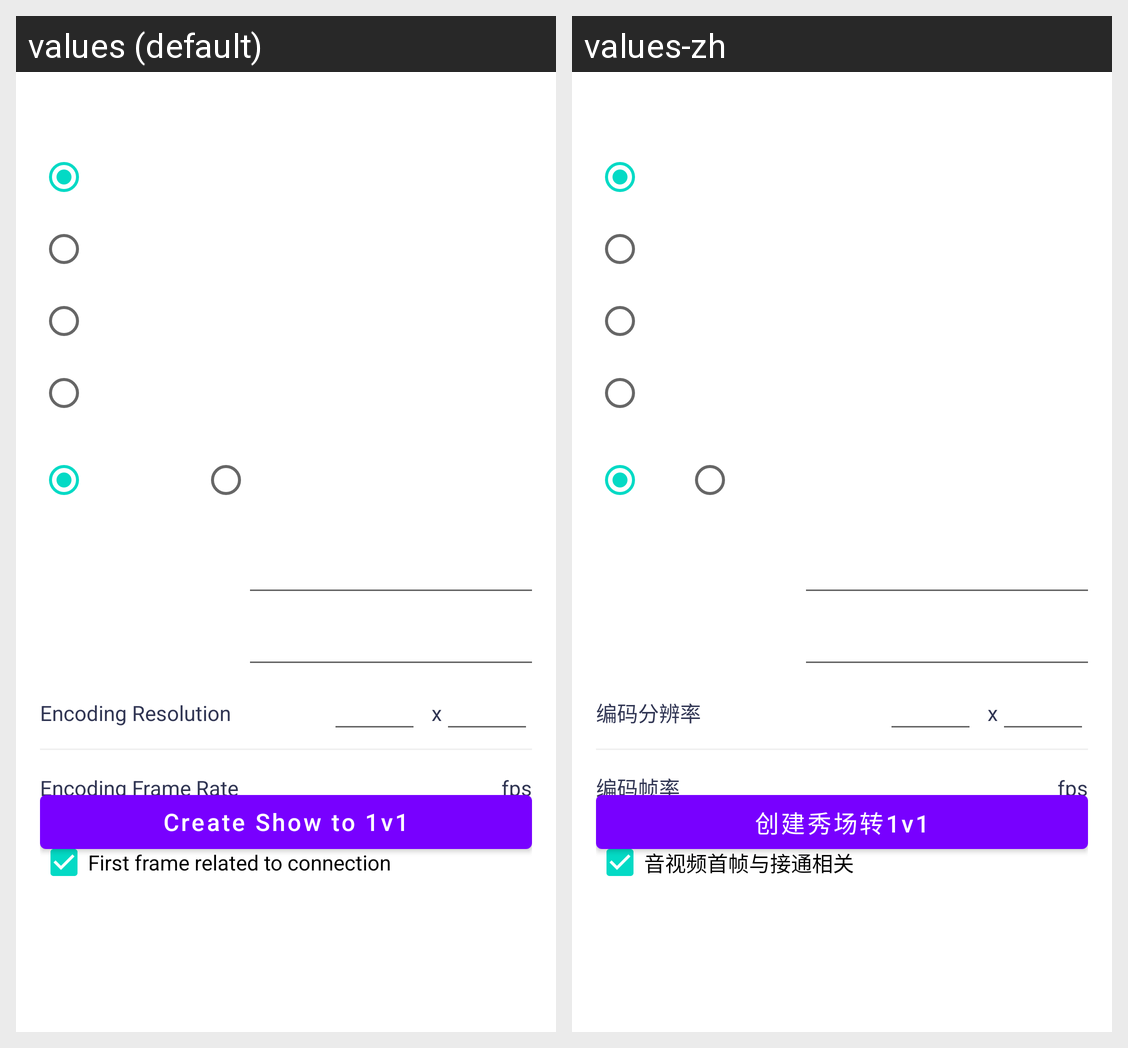

Translations of the strings shown on this Android screen, per locale in the grid:
Android screen res/layout/activity_main.xml rendered under 2 locales, left to right: values (default), values-zh. Device: Nexus 5 (rendered at 1080×1920; each locale shown at half size, 540×960, under a caption strip naming it); theme Theme.OneToOne.
Strings drawn on this screen, with the default value and each locale's value (text and hints the layout hard-codes, and strings that could not be matched under every locale, appear in the picture but are not listed):

app_debug_encode_dimensions
  values: Encoding Resolution
  values-zh: 编码分辨率

app_debug_x
  values: x
  values-zh: x

app_debug_encode_frame_rate
  values: Encoding Frame Rate
  values-zh: 编码帧率

app_debug_frame_rate
  values: fps
  values-zh: fps

checkbox_first_frame
  values: First frame related to connection
  values-zh: 音视频首帧与接通相关

btn_create_show_to_1v1
  values: Create Show to 1v1
  values-zh: 创建秀场转1v1
